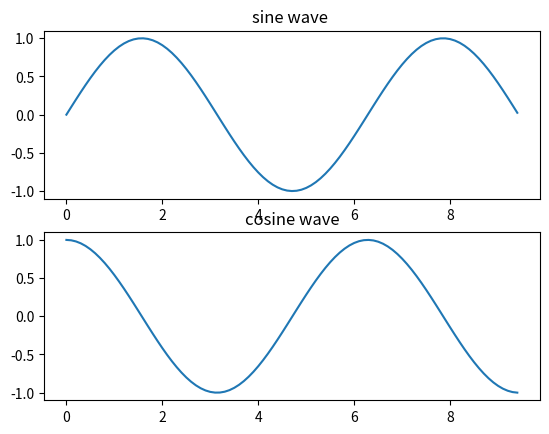

Source code (Python):
# title   subplot 用法


import numpy as np 
import matplotlib.pyplot as plt 
#计算正弦波的x y 的坐标
x=np.arange(0,3*np.pi,0.1)
y_sin=np.sin(x)
y_cos=np.cos(x)
#建立一个subplot网络 高位2 宽为1
plt.subplot(2,1,1)
#绘制第一个图像
plt.plot(x,y_sin)
plt.title('sine wave ')
#使用matplolib来绘制点
#绘制第二个图像
plt.subplot(2,1,2)
plt.plot(x,y_cos)
plt.title('cosine wave')

plt.show()
